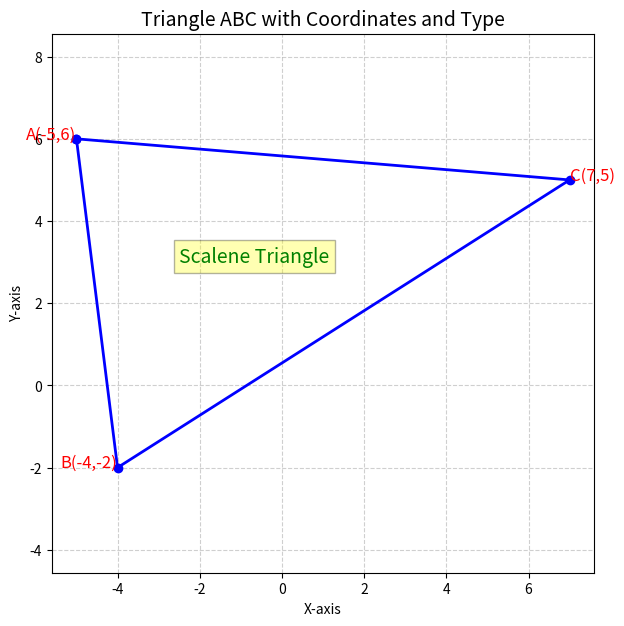

Here is the Python script that generated this plot:
import numpy as np
import matplotlib.pyplot as plt

# Points (convert to numpy int to ensure matrix ops but cast for display)
A = np.array([-5, 6])
B = np.array([-4, -2])
C = np.array([7, 5])

# Matrix difference and squared distance
def dist2(P, Q):
    diff = P - Q
    return diff @ diff   # dot product

# Distances squared
AB2 = dist2(A, B)
BC2 = dist2(B, C)
CA2 = dist2(C, A)

# Determine type
triangle_type = []
if np.isclose(AB2, BC2) or np.isclose(BC2, CA2) or np.isclose(CA2, AB2):
    triangle_type.append("Isosceles")
else:
    triangle_type.append("Scalene")

if (np.isclose(AB2 + BC2, CA2) or 
    np.isclose(BC2 + CA2, AB2) or 
    np.isclose(CA2 + AB2, BC2)):
    triangle_type.append("Right-angled")

triangle_type = " ".join(triangle_type)

print(f"AB^2 = {AB2}, BC^2 = {BC2}, CA^2 = {CA2}")
print(f"The triangle is {triangle_type}.")

# ---- Plotting ----
X = [A[0], B[0], C[0], A[0]]
Y = [A[1], B[1], C[1], A[1]]

plt.figure(figsize=(7,7))
plt.plot(X, Y, 'b-o', linewidth=2)

# Annotate points with pure int coordinates
plt.text(A[0], A[1], f"A({int(A[0])},{int(A[1])})", fontsize=12, color='red', ha='right')
plt.text(B[0], B[1], f"B({int(B[0])},{int(B[1])})", fontsize=12, color='red', ha='right')
plt.text(C[0], C[1], f"C({int(C[0])},{int(C[1])})", fontsize=12, color='red', ha='left')

# Show triangle type inside the plot
plt.text((A[0]+B[0]+C[0])/3, (A[1]+B[1]+C[1])/3, 
         f"{triangle_type} Triangle", 
         fontsize=14, color='green', ha='center', 
         bbox=dict(facecolor='yellow', alpha=0.3, edgecolor='black'))

plt.grid(True, linestyle="--", alpha=0.6)
plt.axis("equal")
plt.title("Triangle ABC with Coordinates and Type", fontsize=14)
plt.xlabel("X-axis")
plt.ylabel("Y-axis")
plt.show()
